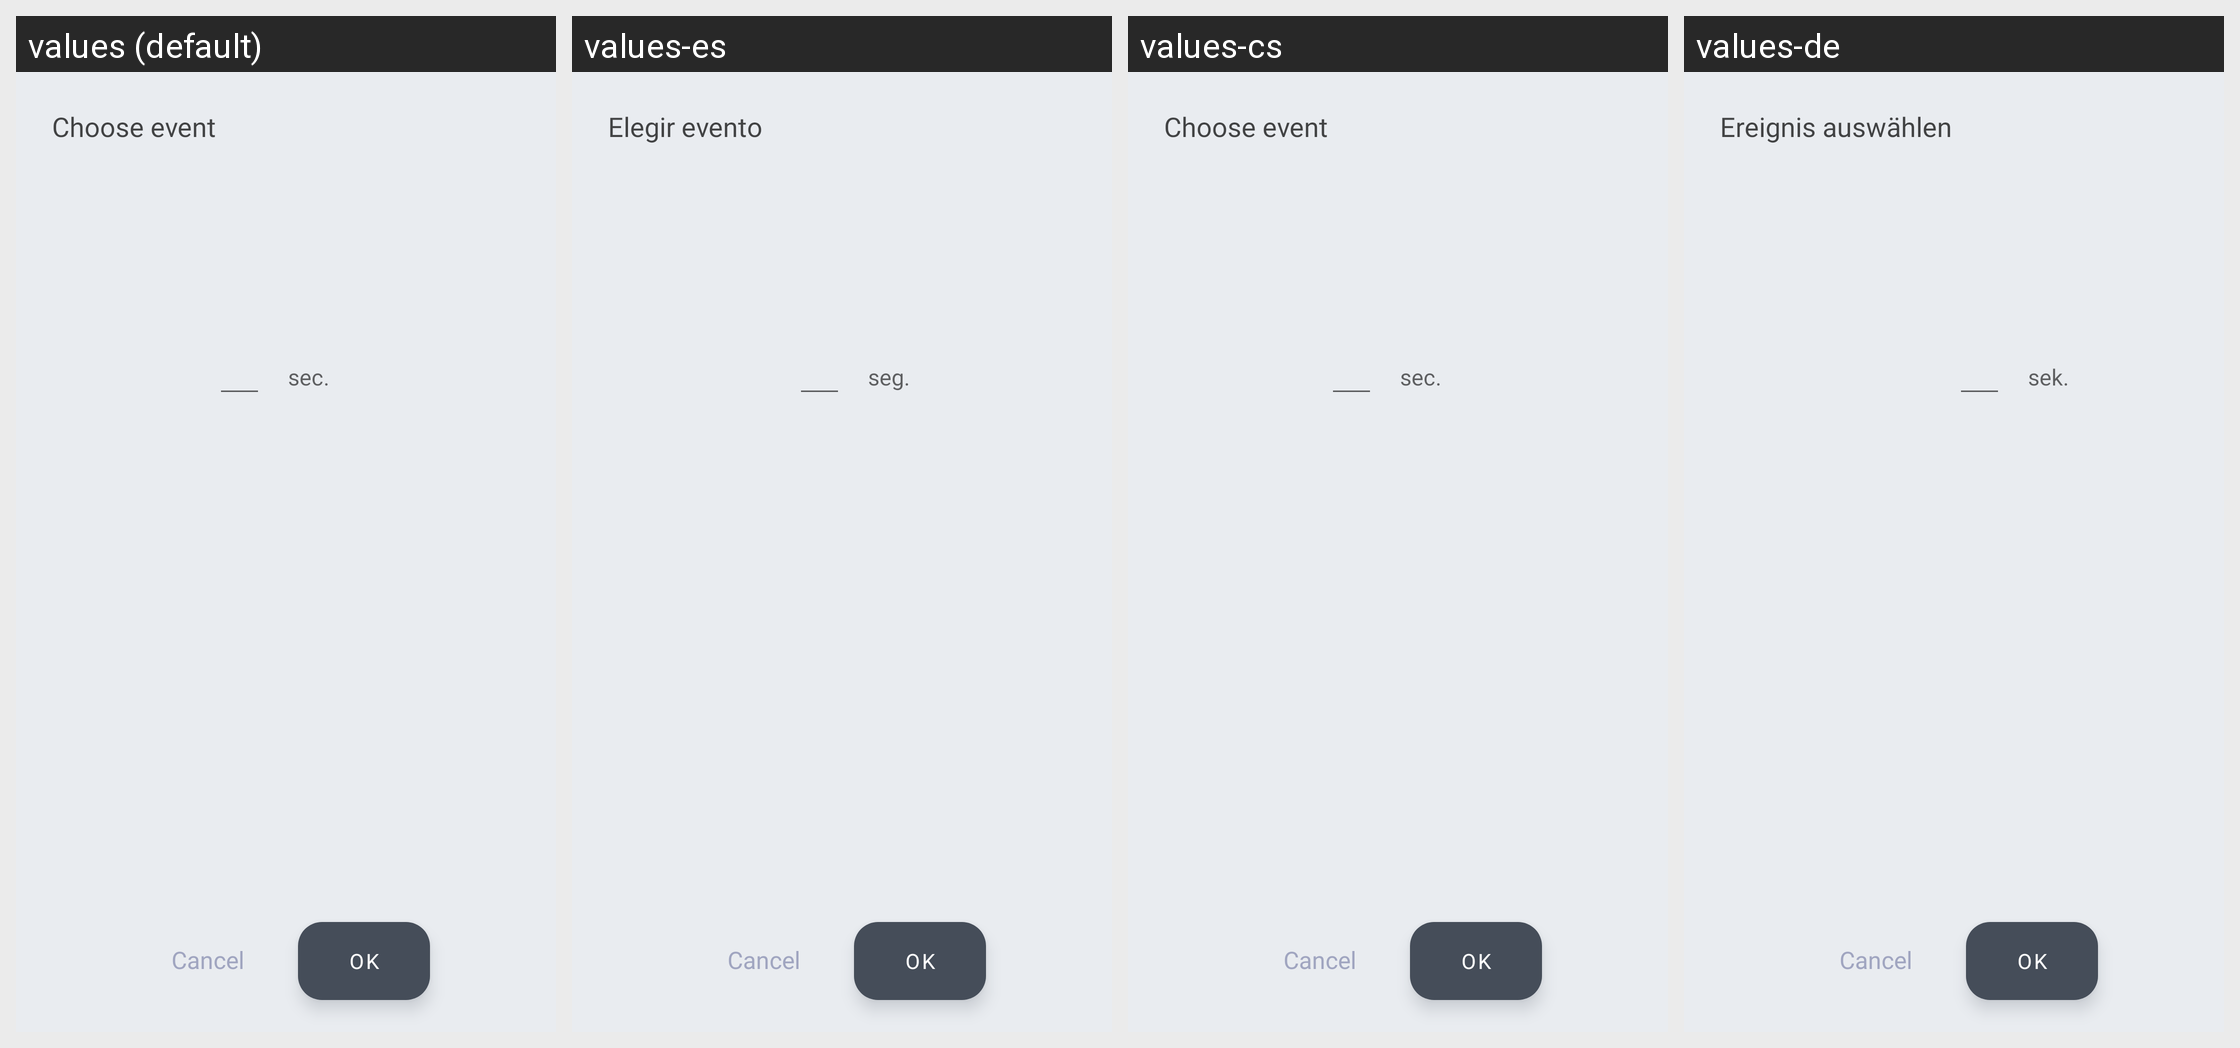

Strings drawn on this Android screen and how each of the app's shown locales translates them:
Android screen res/layout/dialog_pronunciation_event.xml rendered under 4 locales, left to right: values (default), values-es, values-cs, values-de. Device: Nexus 5 (rendered at 1080×1920; each locale shown at half size, 540×960, under a caption strip naming it); theme AppTheme.
Other locales in the repository, not shown: values-el, values-eu, values-fr, values-hi, values-in, values-it, values-ne, values-nl, values-pl, values-pt-rBR, values-pt-rPT, values-ru, values-tr, values-uk, values-vi, values-zh-rCN.
Strings drawn on this screen, with the default value and each locale's value (text and hints the layout hard-codes, and strings that could not be matched under every locale, appear in the picture but are not listed):

title_dialog_pronunciation_event
  values: Choose event
  values-es: Elegir evento
  values-cs: Choose event
  values-de: Ereignis auswählen

sec
  values: sec.
  values-es: seg.
  values-cs: sec.
  values-de: sek.
